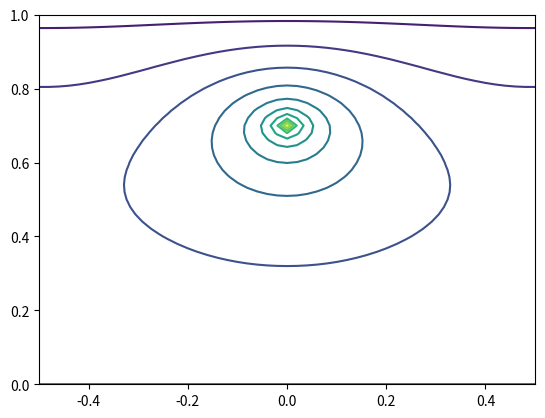

The matplotlib source for this figure: (Note: this script raises an exception after producing the figure.)
import sys
import numpy as np

from matplotlib import pyplot as plt
from math import pow

np.set_printoptions(threshold=sys.maxsize)

RHO = 1500.0
LAMBDA = 1.0
N = 51
DELTA = 0.02  # 0.02 m = 2 cm = 1 / (N-1) 
K = 0.1
C = 1000.0
k = LAMBDA / (C*RHO)
DELTA_T = K * pow(DELTA,2) / k

T = np.zeros((N, N))
x = np.linspace(-0.5, 0.5, num=51)
y = np.linspace(1, 0, num=51)

def step_time_2d(T, K): 
    output = T + K * ( np.roll(T,-1,1) - 2 * T + np.roll(T,1,1) + np.roll(T,-1,0) - 2 * T + np.roll(T,1,0) )
    output[0,:] = -10
    output[-1,:] = 0
    output[:,0] = output[:,1]
    output[:,-1] = output[:,-2]
    output[15,25] += 250000 / (C * RHO) * DELTA_T
    return output

while True:
    new_T = step_time_2d(T, K)
    if abs(np.mean(new_T - T)) < 0.000000001:
        break
    T = new_T

#plt.imshow(T, aspect="auto", cmap="coolwarm")
#plt.colorbar()

q = (-LAMBDA) * np.array(np.gradient(T, DELTA))

plt.contour(x, y, T, levels=10)
plt.streamplot(x, y, q[1], -q[0], color="crimson")

print(x,y)

plt.show()
